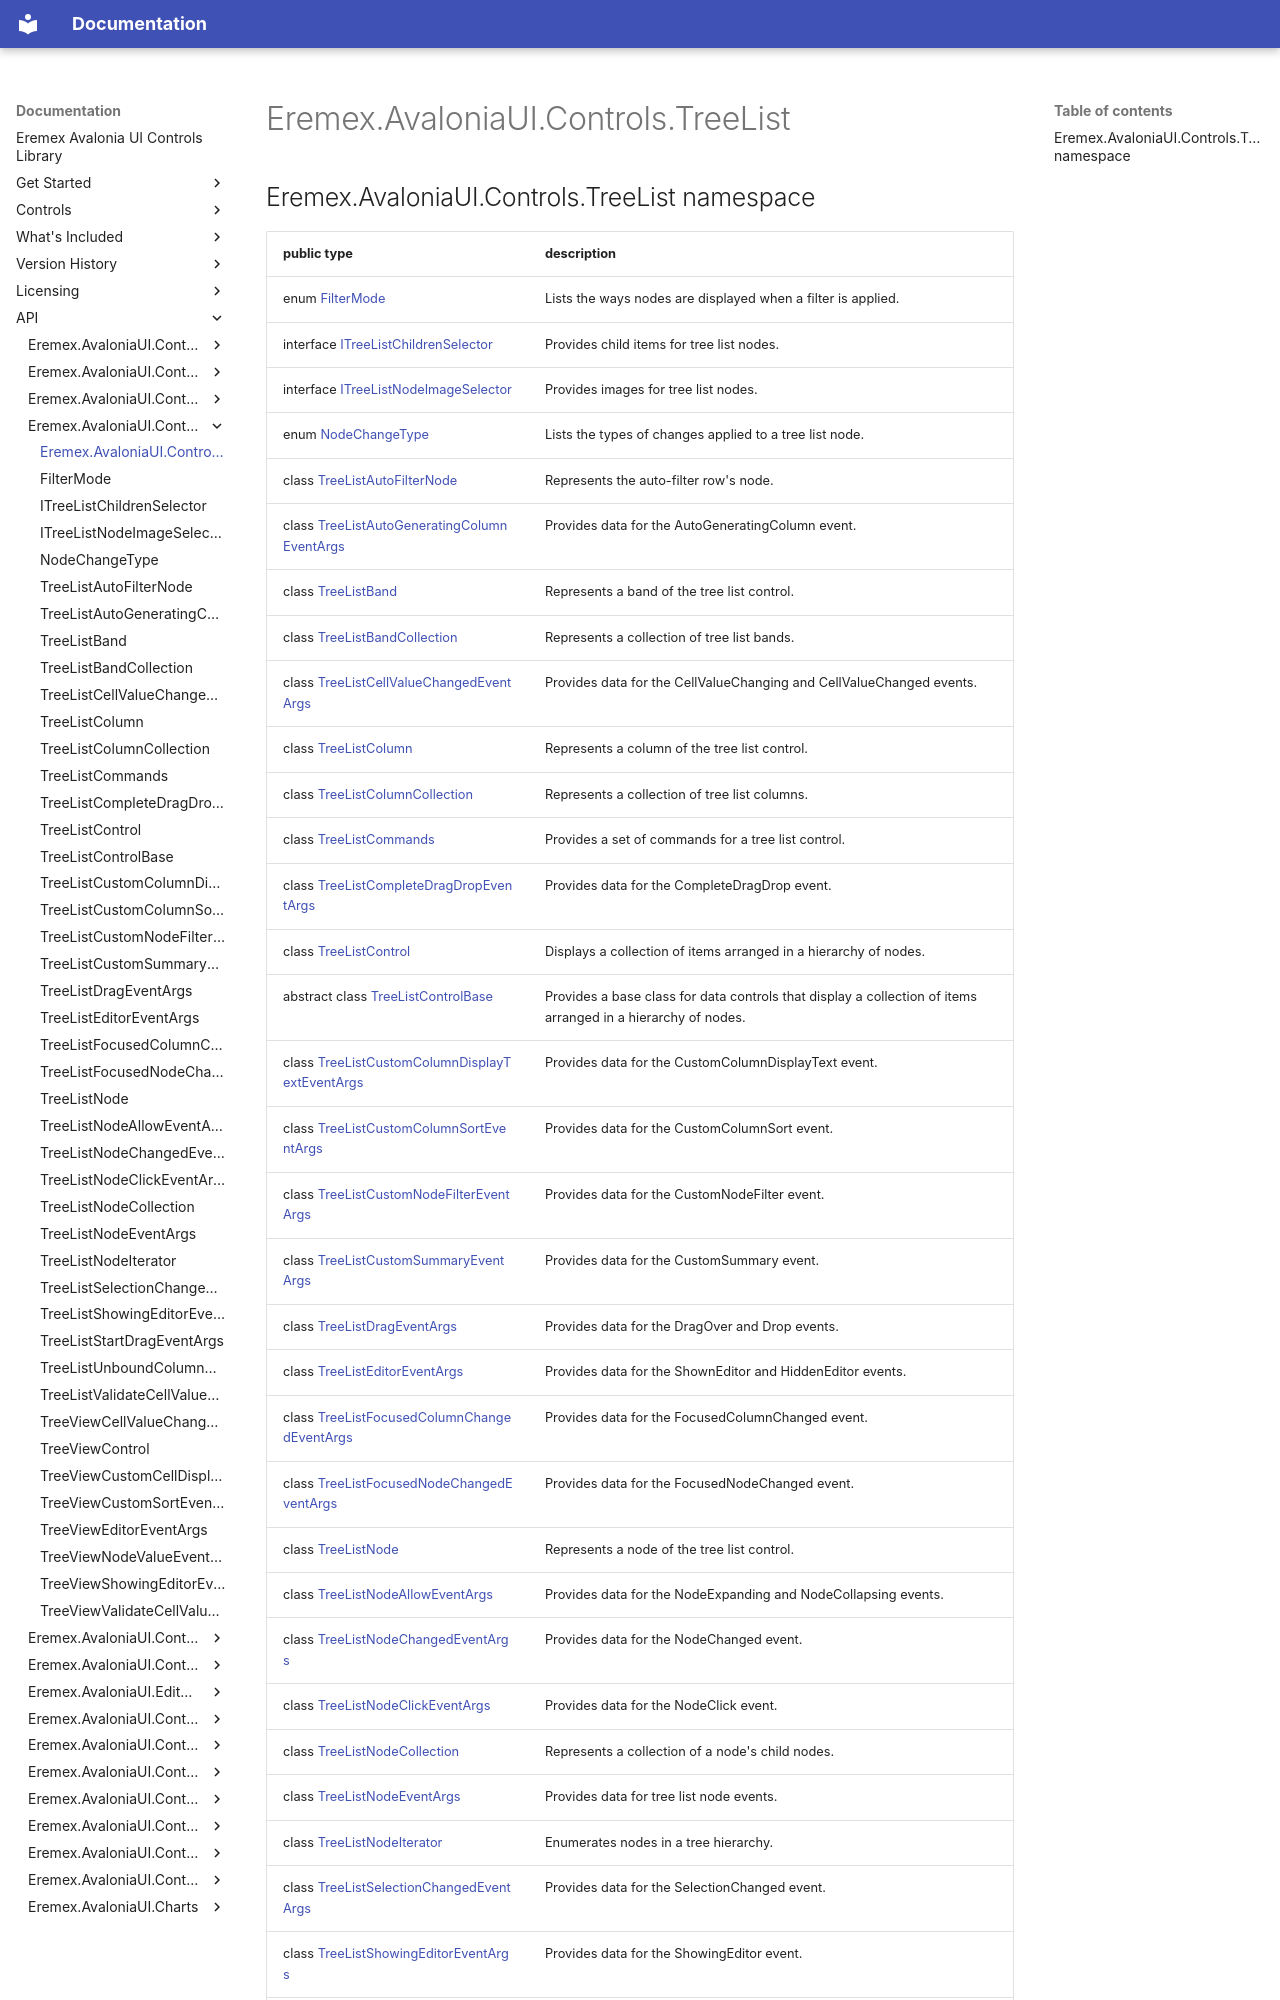

repository: Eremex/controls-doc · page: API/Eremex.AvaloniaUI.Controls.TreeList/index.html · generator: mkdocs

## Eremex.AvaloniaUI.Controls.TreeList namespace

| public type | description |
| --- | --- |
| enum [FilterMode](./FilterMode.md) | Lists the ways nodes are displayed when a filter is applied. |
| interface [ITreeListChildrenSelector](./ITreeListChildrenSelector.md) | Provides child items for tree list nodes. |
| interface [ITreeListNodeImageSelector](./ITreeListNodeImageSelector.md) | Provides images for tree list nodes. |
| enum [NodeChangeType](./NodeChangeType.md) | Lists the types of changes applied to a tree list node. |
| class [TreeListAutoFilterNode](./TreeListAutoFilterNode.md) | Represents the auto-filter row's node. |
| class [TreeListAutoGeneratingColumnEventArgs](./TreeListAutoGeneratingColumnEventArgs.md) | Provides data for the AutoGeneratingColumn event. |
| class [TreeListBand](./TreeListBand.md) | Represents a band of the tree list control. |
| class [TreeListBandCollection](./TreeListBandCollection.md) | Represents a collection of tree list bands. |
| class [TreeListCellValueChangedEventArgs](./TreeListCellValueChangedEventArgs.md) | Provides data for the CellValueChanging and CellValueChanged events. |
| class [TreeListColumn](./TreeListColumn.md) | Represents a column of the tree list control. |
| class [TreeListColumnCollection](./TreeListColumnCollection.md) | Represents a collection of tree list columns. |
| class [TreeListCommands](./TreeListCommands.md) | Provides a set of commands for a tree list control. |
| class [TreeListCompleteDragDropEventArgs](./TreeListCompleteDragDropEventArgs.md) | Provides data for the CompleteDragDrop event. |
| class [TreeListControl](./TreeListControl.md) | Displays a collection of items arranged in a hierarchy of nodes. |
| abstract class [TreeListControlBase](./TreeListControlBase.md) | Provides a base class for data controls that display a collection of items arranged in a hierarchy of nodes. |
| class [TreeListCustomColumnDisplayTextEventArgs](./TreeListCustomColumnDisplayTextEventArgs.md) | Provides data for the CustomColumnDisplayText event. |
| class [TreeListCustomColumnSortEventArgs](./TreeListCustomColumnSortEventArgs.md) | Provides data for the CustomColumnSort event. |
| class [TreeListCustomNodeFilterEventArgs](./TreeListCustomNodeFilterEventArgs.md) | Provides data for the CustomNodeFilter event. |
| class [TreeListCustomSummaryEventArgs](./TreeListCustomSummaryEventArgs.md) | Provides data for the CustomSummary event. |
| class [TreeListDragEventArgs](./TreeListDragEventArgs.md) | Provides data for the DragOver and Drop events. |
| class [TreeListEditorEventArgs](./TreeListEditorEventArgs.md) | Provides data for the ShownEditor and HiddenEditor events. |
| class [TreeListFocusedColumnChangedEventArgs](./TreeListFocusedColumnChangedEventArgs.md) | Provides data for the FocusedColumnChanged event. |
| class [TreeListFocusedNodeChangedEventArgs](./TreeListFocusedNodeChangedEventArgs.md) | Provides data for the FocusedNodeChanged event. |
| class [TreeListNode](./TreeListNode.md) | Represents a node of the tree list control. |
| class [TreeListNodeAllowEventArgs](./TreeListNodeAllowEventArgs.md) | Provides data for the NodeExpanding and NodeCollapsing events. |
| class [TreeListNodeChangedEventArgs](./TreeListNodeChangedEventArgs.md) | Provides data for the NodeChanged event. |
| class [TreeListNodeClickEventArgs](./TreeListNodeClickEventArgs.md) | Provides data for the NodeClick event. |
| class [TreeListNodeCollection](./TreeListNodeCollection.md) | Represents a collection of a node's child nodes. |
| class [TreeListNodeEventArgs](./TreeListNodeEventArgs.md) | Provides data for tree list node events. |
| class [TreeListNodeIterator](./TreeListNodeIterator.md) | Enumerates nodes in a tree hierarchy. |
| class [TreeListSelectionChangedEventArgs](./TreeListSelectionChangedEventArgs.md) | Provides data for the SelectionChanged event. |
| class [TreeListShowingEditorEventArgs](./TreeListShowingEditorEventArgs.md) | Provides data for the ShowingEditor event. |
| class [TreeListStartDragEventArgs](./TreeListStartDragEventArgs.md) | Provides data for the StartD
